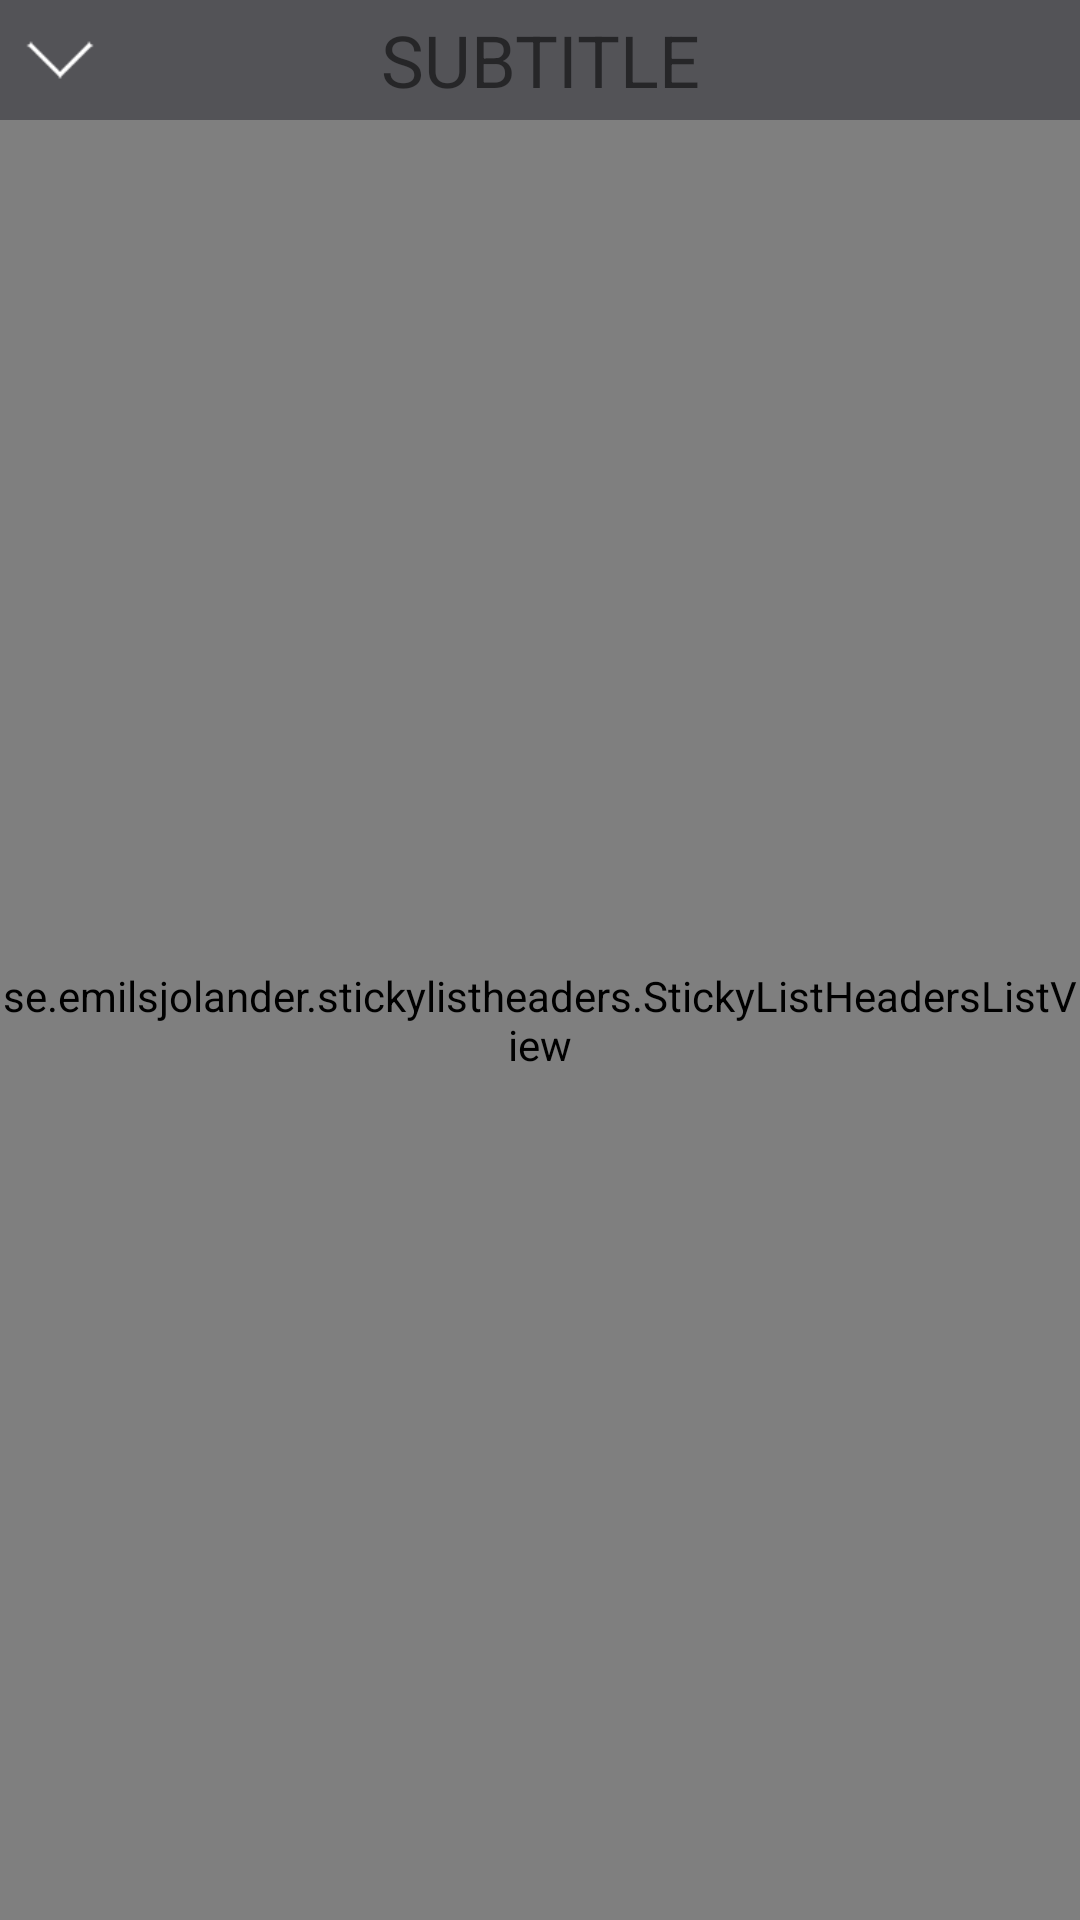

Layout XML and referenced resources for this Android screen:
<!-- AndroidManifest.xml: application theme AppTheme -->
<!-- res/layout/dialog_sticky_header_list_view.xml -->
<?xml version="1.0" encoding="utf-8"?>
<LinearLayout xmlns:android="http://schemas.android.com/apk/res/android"
              android:layout_width="match_parent"
              android:layout_height="match_parent"
              android:background="@color/black_75"
              android:minHeight="4000dp"
              android:minWidth="4000dp"
              android:orientation="vertical">

    <RelativeLayout
        android:layout_width="match_parent"
        android:layout_height="wrap_content"
        android:orientation="horizontal">

        <TextView
            android:layout_width="match_parent"
            android:layout_height="40dp"
            android:background="@color/gray_75"
            android:gravity="center"
            android:text="SUBTITLE"
            android:textSize="24sp"/>

        <ImageView
            android:id="@+id/btn_close"
            android:layout_width="40dp"
            android:layout_height="40dp"
            android:layout_alignParentLeft="true"
            android:padding="8dp"
            android:src="@mipmap/ic_close"/>
    </RelativeLayout>

    <se.emilsjolander.stickylistheaders.StickyListHeadersListView
        android:id="@+id/lv_container"
        android:layout_width="match_parent"
        android:divider="@color/gray_divider"
        android:dividerHeight="1dip"
        android:layout_height="match_parent">

    </se.emilsjolander.stickylistheaders.StickyListHeadersListView>
</LinearLayout>
<!-- resources referenced by this layout -->
<resources>
  <color name="black_75">#BF000000</color>
  <color name="gray_75">#BF5A5A5F</color>
  <color name="gray_divider">#6a5e4c</color>
  <!-- mipmap ic_close: png bitmap (mipmap-xxhdpi, 3214 bytes) -->
  <style name="AppTheme" parent="Theme.AppCompat.Light.DarkActionBar">
          
          <item name="colorPrimary">@color/colorPrimary</item>
          <item name="colorPrimaryDark">@color/colorPrimaryDark</item>
          <item name="colorAccent">@color/colorAccent</item>
          <item name="windowActionBar">false</item>
          <item name="windowNoTitle">true</item>
      </style>
  <color name="colorPrimary">#161617</color>
  <color name="colorPrimaryDark">#161617</color>
  <color name="colorAccent">#FFFFFF</color>
</resources>
